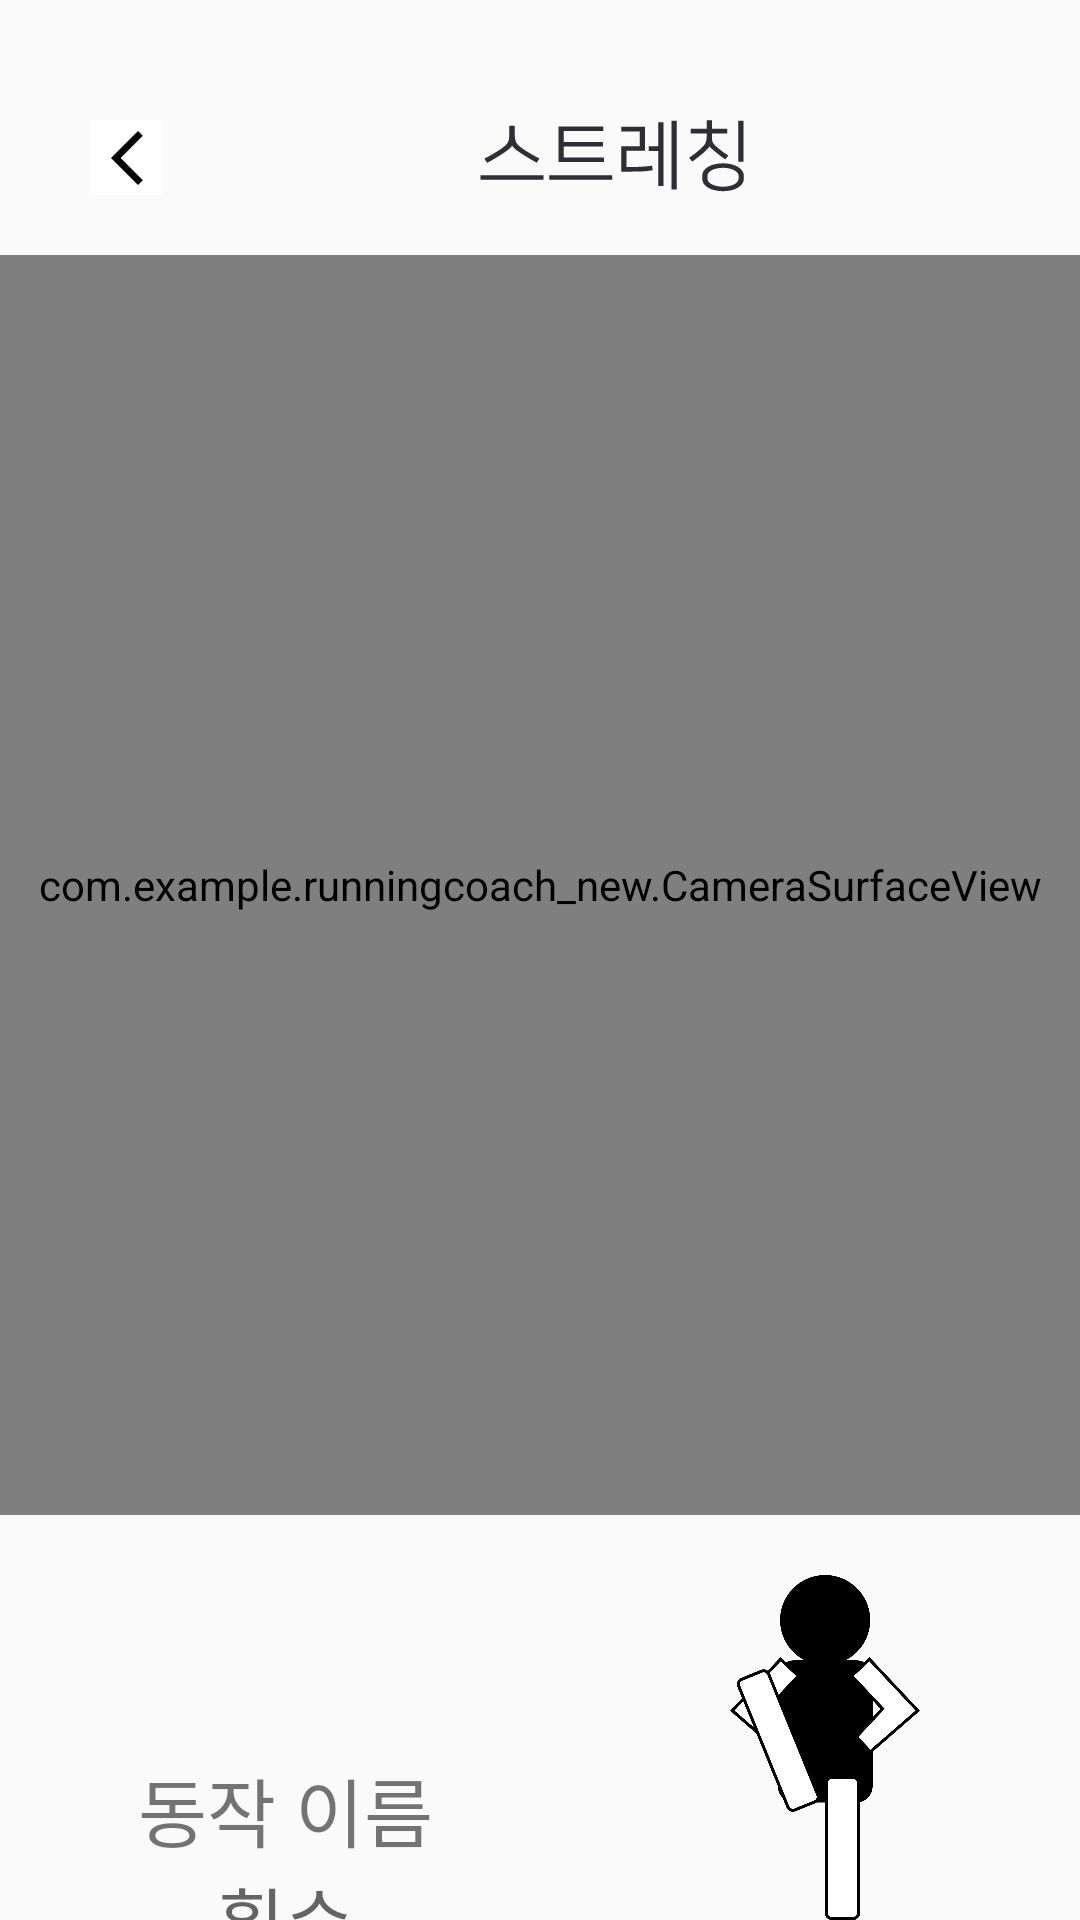

Produce the Android XML layout that renders to this screen, including the resource entries it uses.
<!-- AndroidManifest.xml: application theme Theme.RunningCoach_new -->
<!-- res/layout/activity_stretching.xml -->
<?xml version="1.0" encoding="utf-8"?>
<LinearLayout xmlns:android="http://schemas.android.com/apk/res/android"
xmlns:app="http://schemas.android.com/apk/res-auto"
xmlns:tools="http://schemas.android.com/tools"
android:layout_width="match_parent"
android:layout_height="match_parent"
android:orientation="vertical"
tools:context=".StretchingActivity">

<LinearLayout
    android:layout_width="match_parent"
    android:layout_height="25dp"
    android:layout_marginTop="40dp"
    android:orientation="horizontal">

    <ImageButton
        android:id="@+id/btnBack"
        android:layout_width="wrap_content"
        android:layout_height="match_parent"
        android:layout_marginLeft="30dp"
        android:background="#FFFFFF"
        app:srcCompat="@drawable/faders" />

    <ImageView
        android:id="@+id/titleLogin"
        android:layout_width="300dp"
        android:layout_height="match_parent"
        app:srcCompat="@drawable/stretching" />

    <ImageButton
        android:id="@+id/btnHome"
        android:layout_width="wrap_content"
        android:layout_height="match_parent"
        android:background="#FFFFFF"
        android:layout_marginRight="30dp"
        app:srcCompat="@drawable/homebtn" />

</LinearLayout>

<LinearLayout
    android:layout_width="match_parent"
    android:layout_height="match_parent"
    android:layout_weight="1"
    android:orientation="vertical">

    <FrameLayout
        android:layout_width="390dp"
        android:layout_height="420dp"
        android:layout_gravity="center"
        android:layout_margin="20dp">

        <com.example.runningcoach_new.CameraSurfaceView
            android:id="@+id/surfaceView"
            android:layout_width="390dp"
            android:layout_height="420dp" />

    </FrameLayout>

    <LinearLayout
        android:layout_width="match_parent"
        android:layout_height="match_parent"
        android:orientation="horizontal">

        <LinearLayout
            android:layout_width="match_parent"
            android:layout_height="match_parent"
            android:layout_weight="1"
            android:orientation="vertical">

            <TextView
                android:id="@+id/titletext"
                android:layout_width="match_parent"
                android:layout_height="wrap_content"
                android:layout_marginTop="60dp"
                android:layout_gravity="center"
                android:textAlignment="center"
                android:textSize="25sp"
                android:text="동작 이름" />

            <TextView
                android:id="@+id/counttext"
                android:layout_width="match_parent"
                android:layout_height="wrap_content"
                android:textAlignment="center"
                android:textSize="25sp"
                android:hint="횟수" />
        </LinearLayout>

        <ImageView
            android:id="@+id/imageView3"
            android:layout_width="170dp"
            android:layout_height="match_parent"
            android:layout_gravity="center"
            app:srcCompat="@drawable/doublekick_l" />
    </LinearLayout>
</LinearLayout>

</LinearLayout>
<!-- resources referenced by this layout -->
<resources>
  <!-- drawable doublekick_l: png bitmap (drawable, 35376 bytes) -->
  <!-- drawable faders (drawable) -->
  <vector xmlns:android="http://schemas.android.com/apk/res/android"
      android:width="24dp"
      android:height="24dp"
      android:viewportWidth="24"
      android:viewportHeight="24">
    <path
        android:pathData="M17.609,4.609L16,3L7,12L16,21L17.609,19.391L10.218,12L17.609,4.609Z"
        android:fillColor="#000000"/>
  </vector>
  <!-- drawable homebtn (drawable) -->
  <vector xmlns:android="http://schemas.android.com/apk/res/android"
      android:width="24dp"
      android:height="24dp"
      android:viewportWidth="24"
      android:viewportHeight="24">
    <group>
      <clip-path
          android:pathData="M0,0h24v24h-24z"/>
      <path
          android:pathData="M12,3L4,9V21H9V14H15V21H20V9L12,3Z"
          android:fillColor="#000000"/>
    </group>
  </vector>
  <!-- drawable stretching: vector/xml drawable (drawable, 3986 chars, omitted) -->
  <style name="Theme.RunningCoach_new" parent="Theme.AppCompat.DayNight.DarkActionBar">
          
          <item name="colorPrimary">@color/subgreen</item>
          <item name="colorPrimaryVariant">@color/maingreen</item>
          <item name="colorOnPrimary">@color/white</item>
          
          <item name="colorSecondary">@color/teal_200</item>
          <item name="colorSecondaryVariant">@color/teal_700</item>
          <item name="colorOnSecondary">@color/black</item>
          
          <item name="android:statusBarColor">?attr/colorPrimaryVariant</item>
          
          <item name="windowActionBar">false</item>
          <item name="windowNoTitle">true</item>
      </style>
  <color name="subgreen">#C8E6C9</color>
  <color name="maingreen">#4CAF50</color>
  <color name="white">#FFFFFF</color>
  <color name="teal_200">#FF03DAC5</color>
  <color name="teal_700">#FF018786</color>
  <color name="black">#FF000000</color>
</resources>
